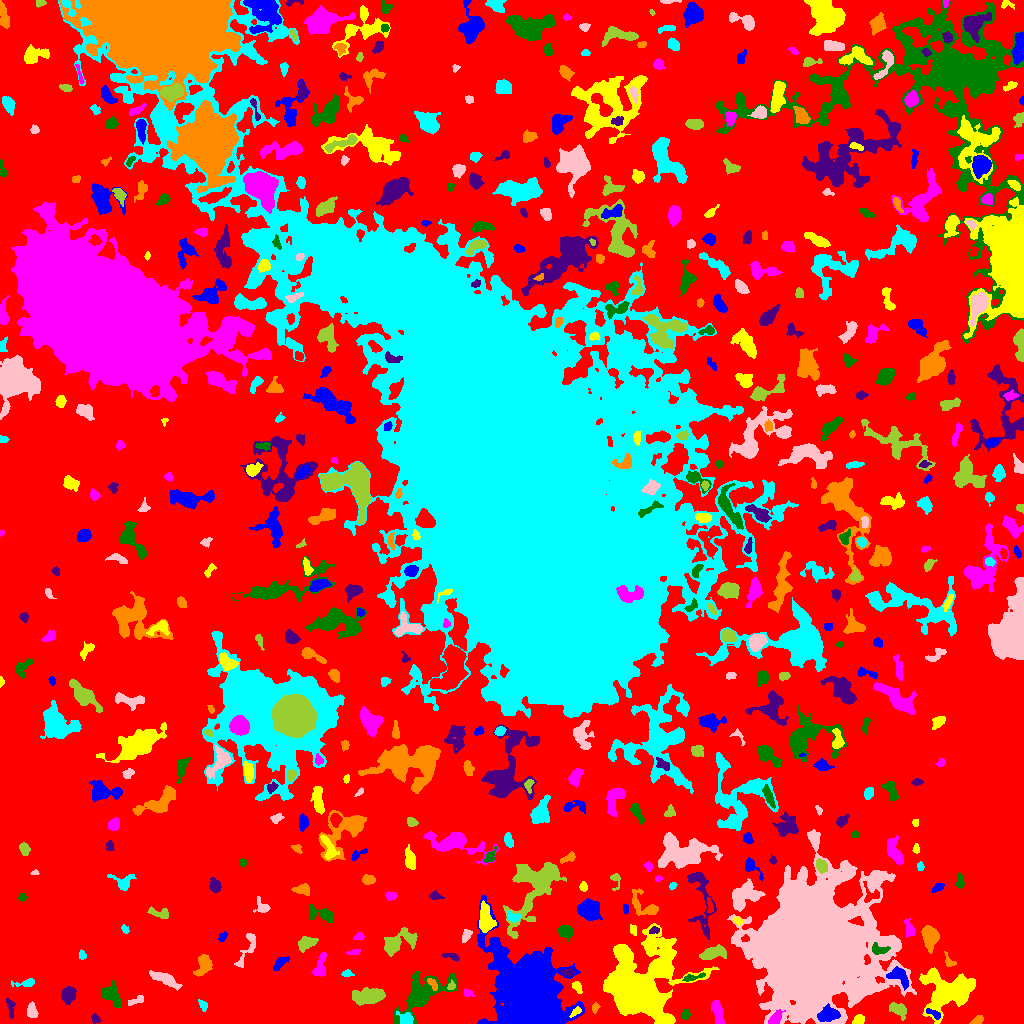

Values plotted in this chart, from the file beside it:
ID, X, Y, A, B, theta, total_flux, mu_max, mu_median, mu_mean, R_fwhm, R_e, R10, R90, x_start, x_end, y_start, y_end, area, greylevel
0, 528.3, 508.9, 315.2, 293, 0.6038, 2011229, 15.0, 3.0, 3.079, 69.59, 232.8, 89.87, 366.4, 0, 1023, 0, 1023, 653199, 3.079
1, 828.4, 9.154, 5.196, 3.464, 0.1733, 1185, 9.0, 4.0, 4.278, 6.531, 5.352, 2.111, 8.098, 817, 840, 2, 20, 277, 17.28
2, 858.9, 3.659, 2.821, 2.663, 0.53, 279.0, 5.0, 3.0, 2.709, 4.442, 3.29, 1.262, 4.918, 852, 864, 0, 9, 103, 9.709
3, 717.4, 10.87, 6.66, 2.226, -1.362, 784.0, 7.0, 3.0, 3.484, 5.917, 4.754, 1.954, 7.225, 711, 724, 0, 23, 225, 8.484
4, 685.4, 9.208, 2.47, 1.833, -1.544, 120.0, 4.0, 1.0, 1.481, 3.478, 2.585, 0.9772, 4.068, 682, 690, 4, 14, 81, 10.48
5, 95.41, 4.5, 2.502, 2.035, -0.8837, 192.0, 5.0, 2.0, 2.56, 3.338, 2.764, 0.9772, 4.26, 91, 101, 0, 10, 75, 8.56
6, 977.1, 2.903, 3.143, 1.762, 0.5002, 330.0, 8.0, 3.5, 3.587, 3.827, 2.985, 1.128, 4.514, 969, 983, 0, 8, 92, 14.59
7, 405.9, 4.722, 3.81, 2.932, -0.5667, 371.0, 5.0, 2.0, 2.394, 4.583, 3.868, 1.596, 6.024, 396, 413, 0, 12, 155, 10.39
8, 32.06, 12.43, 3.412, 2.169, -1.384, 348.0, 6.0, 2.0, 2.468, 4.687, 3.478, 1.382, 5.382, 27, 38, 6, 22, 141, 8.468
9, 898.2, 13.92, 4.764, 2.748, -0.5406, 590.0, 6.0, 3.0, 2.878, 6.103, 4.442, 1.693, 6.794, 889, 906, 3, 21, 205, 9.878
10, 992, 213.6, 64.73, 25.42, -1.369, 718850, 98.0, 14.0, 26.59, 43.92, 39.77, 15.75, 69, 819, 1023, 0, 388, 27038, 31.59
11, 934.9, 9.0, 4.382, 1.518, -0.5731, 110.0, 4.0, 1.0, 1.122, 2.821, 2.459, 0.7979, 4.26, 926, 940, 4, 15, 98, 12.12
12, 575.9, 11.73, 3.398, 1.558, 0.7165, 210.0, 5.0, 2.0, 2.727, 3.385, 2.706, 1.128, 4.334, 569, 581, 6, 17, 77, 13.73
13, 775.2, 5.04, 4.269, 2.274, 0.8962, 575.0, 8.0, 4.0, 3.808, 5.293, 3.868, 1.493, 5.863, 768, 785, 0, 14, 151, 16.81
14, 421.9, 28.76, 16.91, 7.604, 0.6394, 4172, 12.0, 4.0, 4.244, 7.959, 10.05, 3.568, 15.79, 393, 457, 0, 52, 983, 8.244
15, 10.03, 17.22, 4.705, 1.856, -1.43, 119.0, 3.0, 1.0, 0.9835, 2.764, 2.932, 0.9772, 4.886, 6, 15, 5, 25, 121, 6.983
16, 595.3, 16.14, 2.275, 1.503, 1.121, 95.0, 4.0, 1.0, 1.439, 2.985, 2.326, 0.7979, 3.742, 592, 600, 10, 21, 66, 7.439
17, 203.6, 17.23, 2.926, 1.833, -1.064, 100.0, 4.0, 1.0, 1.235, 2.706, 2.394, 0.7979, 4.146, 198, 207, 12, 24, 81, 7.235
18, 135.8, 22.98, 5.108, 1.782, 0.3489, 186.0, 3.0, 2.0, 1.788, 4.652, 3.385, 1.382, 5.046, 128, 143, 18, 28, 104, 7.788
19, 370.4, 27.59, 7.671, 3.147, 0.09994, 2892, 19.0, 5.0, 6.342, 5.67, 5.67, 2.257, 9.901, 352, 385, 18, 36, 456, 11.34
20, 1005, 23.99, 8.435, 3.112, 0.4708, 2217, 16.0, 5.0, 6.245, 5.997, 5.528, 2.111, 9.062, 983, 1023, 15, 35, 355, 15.25
21, 528.6, 28.65, 17.18, 13.19, -0.9974, 104021, 123.0, 8.0, 19.2, 12.44, 14.47, 5.382, 30.71, 477, 584, 0, 128, 5417, 23.2
22, 576.7, 37.18, 2.685, 1.839, -0.969, 159.0, 5.0, 2.0, 1.639, 2.585, 2.706, 0.9772, 4.334, 572, 582, 30, 42, 97, 8.639
23, 467.3, 30.21, 2.598, 1.714, -0.4999, 147.0, 4.0, 2.0, 2.1, 3.742, 2.585, 0.9772, 4.029, 464, 474, 27, 35, 70, 8.1
24, 110.6, 28.93, 5.51, 3.954, -0.8523, 1153, 8.0, 3.0, 3.719, 6.723, 5.262, 2.111, 8.444, 101, 120, 16, 43, 310, 8.719
25, 68.69, 29.01, 3.945, 3.188, 1.221, 705.0, 7.0, 3.0, 3.264, 5.441, 4.549, 1.784, 7.181, 61, 76, 19, 37, 216, 8.264
26, 432.1, 40.11, 2.997, 1.509, -0.8899, 124.0, 3.0, 1.0, 1.363, 3.568, 2.585, 1.128, 4.068, 427, 437, 33, 45, 91, 12.36
27, 25.87, 40.44, 6.277, 1.912, 0.1203, 380.0, 6.0, 2.0, 2.946, 4.442, 3.568, 1.382, 5.754, 11, 34, 37, 45, 129, 7.946
28, 164.7, 44.44, 7.754, 2.345, -0.446, 841.0, 7.0, 3.0, 2.89, 5.262, 5.171, 2.034, 8.253, 149, 182, 33, 53, 291, 7.89
29, 451.2, 37.38, 2.197, 1.883, 0.7882, 176.0, 5.0, 3.0, 2.839, 3.385, 2.459, 0.9772, 3.827, 447, 455, 34, 44, 62, 10.84
30, 399.7, 46.41, 2.426, 1.888, 0.1374, 209.0, 6.0, 3.0, 2.863, 3.432, 2.585, 0.9772, 4.146, 394, 405, 43, 51, 73, 8.863
31, 899.1, 47.36, 6.061, 3.38, -0.6855, 805.0, 7.0, 3.0, 3.084, 5.809, 4.82, 1.871, 7.632, 886, 908, 33, 57, 261, 14.08
32, 948.5, 31.82, 13.06, 9.906, 0.1517, 7363, 14.0, 5.0, 5.332, 11.75, 11.11, 4.37, 18.09, 919, 975, 0, 56, 1381, 10.33
33, 320.2, 57.73, 7.237, 2.508, 1.305, 619.0, 6.0, 3.0, 2.853, 6.129, 4.687, 1.871, 7.269, 311, 326, 47, 71, 217, 7.853
34, 691.9, 45.95, 6.129, 1.424, 0.2228, 265.0, 5.0, 2.0, 2.345, 3.742, 3.29, 1.262, 5.202, 682, 705, 42, 51, 113, 12.35
35, 568.2, 50.77, 2.577, 1.825, -0.06849, 241.0, 6.0, 2.0, 2.591, 3.742, 2.706, 1.128, 4.297, 560, 574, 47, 55, 93, 11.59
36, 203.6, 58.9, 5.213, 2.959, 1.283, 446.0, 5.0, 2.0, 1.702, 4.37, 4.478, 1.693, 7.247, 193, 212, 47, 69, 262, 7.702
37, 347.2, 49.87, 2.801, 1.665, -0.02944, 136.0, 4.0, 2.0, 1.943, 3.785, 2.585, 0.9772, 4.029, 341, 354, 47, 54, 70, 7.943
38, 810.6, 73.32, 24.06, 22.45, 1.039, 471290, 251.0, 9.0, 28.94, 16.17, 23.6, 8.078, 49.71, 727, 916, 0, 194, 16285, 32.94
39, 712, 70.06, 6.386, 2.55, 0.2189, 770.0, 8.0, 2.0, 2.674, 5.14, 4.787, 1.784, 7.756, 699, 726, 64, 79, 288, 11.67
40, 4.126, 70.3, 2.761, 1.622, -1.315, 119.0, 3.0, 1.0, 1.253, 3.432, 2.706, 0.9772, 4.297, 0, 8, 64, 76, 95, 7.253
41, 280.5, 61.37, 4.3, 1.8, 0.7304, 164.0, 4.0, 1.0, 1.171, 3.909, 3.29, 1.128, 5.232, 273, 289, 53, 67, 140, 7.171
42, 640.7, 35.53, 18.65, 16.44, 1.536, 43000, 54.0, 6.0, 10.16, 10.69, 15.47, 5.293, 29.91, 603, 719, 0, 100, 4234, 16.16
43, 353.1, 71.06, 3.746, 1.277, 0.1692, 143.0, 5.0, 2.0, 1.986, 2.326, 2.706, 0.9772, 4.222, 346, 360, 69, 74, 72, 6.986
44, 877.8, 74.36, 4.21, 2.259, -0.2396, 384.0, 8.0, 2.0, 2.667, 3.568, 3.241, 1.262, 5.585, 872, 890, 69, 81, 144, 16.67
45, 452.4, 66.76, 4.369, 1.585, -0.2607, 229.0, 6.0, 2.0, 2.385, 3.241, 2.821, 1.128, 4.754, 442, 459, 62, 70, 96, 7.385
46, 949.3, 61.44, 3.851, 2.056, -1.011, 229.0, 6.0, 2.0, 2.385, 3.338, 2.821, 0.9772, 4.787, 944, 956, 57, 72, 96, 8.385
47, 82.32, 68.04, 2.185, 1.547, -1.28, 81.0, 3.0, 1.0, 1.246, 2.877, 2.257, 0.7979, 3.478, 79, 86, 64, 74, 65, 7.246
48, 248.3, 76.63, 11.17, 2.964, 1.143, 382.0, 4.0, 1.0, 1.605, 6.024, 4.754, 1.784, 7.59, 234, 255, 56, 90, 238, 7.605
49, 306.1, 80.11, 4.715, 2.773, 0.402, 560.0, 6.0, 2.0, 2.654, 5.781, 4.442, 1.693, 6.956, 298, 318, 71, 87, 211, 8.654
50, 596.8, 80.08, 6.266, 3.512, 0.3929, 1490, 14.0, 4.0, 4.822, 5.262, 5.046, 1.954, 8.444, 583, 608, 64, 88, 309, 10.82
51, 222.2, 86.32, 2.861, 1.738, 0.9325, 165.0, 4.0, 2.0, 2.26, 4.068, 2.706, 1.128, 4.184, 218, 227, 82, 92, 73, 8.26
52, 633.3, 94.14, 2.469, 1.531, -1.47, 103.0, 4.0, 1.0, 1.471, 3.038, 2.257, 0.7979, 3.785, 630, 636, 88, 99, 70, 9.471
53, 359.3, 86.86, 2.22, 1.712, 0.3854, 117.0, 4.0, 1.0, 1.581, 3.29, 2.394, 0.7979, 3.868, 353, 364, 83, 91, 74, 8.581
54, 565.1, 91.64, 3.549, 3.093, -0.507, 887.0, 10.0, 5.0, 4.901, 5.382, 4.222, 1.693, 6.555, 558, 573, 81, 98, 181, 8.901
55, 654.5, 93.21, 2.652, 1.552, 0.2238, 170.0, 6.0, 2.0, 2.5, 3.09, 2.459, 0.7979, 3.909, 649, 659, 90, 97, 68, 14.5
56, 929.6, 87.39, 5.406, 3.577, -1.373, 1799, 12.0, 5.0, 5.386, 6.91, 5.412, 2.257, 8.556, 921, 939, 70, 98, 334, 13.39
57, 125.1, 93.97, 2.1, 1.565, -0.9199, 136.0, 6.0, 2.0, 2.305, 2.459, 2.034, 0.7979, 3.7, 121, 129, 90, 99, 59, 7.305
58, 466.1, 88.23, 3.395, 2.056, 1.216, 239.0, 5.0, 2.0, 2.255, 3.613, 3.192, 1.128, 5.078, 462, 472, 81, 94, 106, 8.255
59, 397.8, 80.94, 9.399, 4.566, 0.4418, 1815, 9.0, 3.0, 3.837, 6.887, 6.699, 2.585, 10.78, 384, 417, 67, 96, 473, 8.837
... 520 more rows
